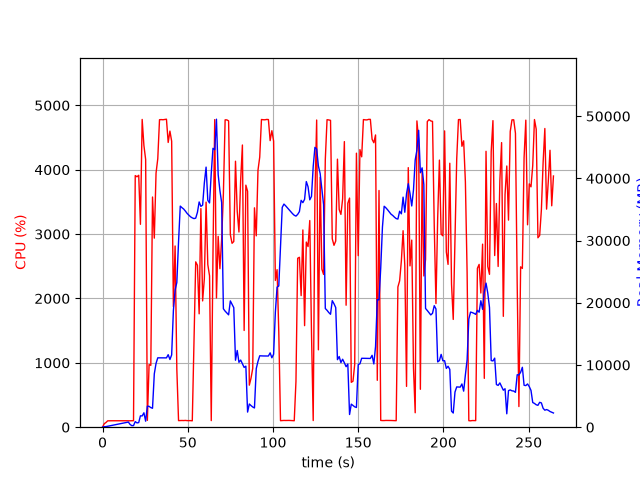

Source data for this figure (header and first rows):
elapsed_time, nproc, cpu, mem_real, mem_virtual
4.863739013671875e-05, 1, 0.0, 11.79, 3187
1.008, 2, 54.6, 76.34, 3371
2.018, 1, 73.2, 97.22, 255.7
3.029, 1, 98.9, 153.2, 319.7
4.038, 1, 100.1, 211.2, 379.7
5.048, 1, 100.0, 263.2, 425.7
6.057, 1, 100.1, 317.2, 529.7
7.066, 1, 100.1, 369.2, 529.7
8.076, 1, 100.0, 425.2, 593.7
9.085, 1, 100.1, 481.2, 673.7
10.09, 1, 100.0, 539.2, 777.7
11.1, 1, 99.1, 595.2, 777.7
12.11, 1, 100.0, 653.2, 889.7
13.12, 1, 100.0, 709.2, 889.7
14.13, 1, 100.0, 767.2, 1018
15.14, 1, 99.1, 825.2, 1028
16.15, 1, 100.0, 445.7, 1188
17.16, 1, 100.1, 251.4, 1700
18.17, 1, 101.0, 261.7, 1700
19.18, 1, 3909, 900.1, 5941
20.2, 1, 3890, 690.7, 5941
21.22, 1, 3913, 743.8, 6453
22.23, 1, 3152, 1829, 7745
23.25, 1, 4781, 1811, 7745
24.27, 1, 4377, 2315, 9281
25.29, 1, 4159, 966, 9793
26.29, 1, 106.1, 3387, 9793
27.3, 1, 972.4, 3347, 9793
28.31, 1, 961.0, 3154, 9793
29.32, 1, 3576, 3045, 9793
30.36, 1, 2937, 8576, 16207
31.38, 1, 3947, 10259, 23391
32.4, 1, 4171, 11152, 23391
33.42, 1, 4777, 11151, 23391
34.44, 1, 4778, 11150, 23391
35.46, 1, 4776, 11147, 23391
36.48, 1, 4780, 11144, 23391
37.49, 1, 4785, 11144, 23391
38.51, 1, 4423, 11656, 23391
39.53, 1, 4600, 10885, 23391
40.55, 1, 4443, 11620, 26441
41.56, 1, 1872, 18748, 39049
42.57, 1, 2815, 22052, 39049
43.58, 1, 899.4, 23256, 59529
44.59, 1, 102.2, 29818, 59529
45.59, 1, 103.2, 35541, 59529
46.6, 1, 104.2, 35289, 59529
47.61, 1, 103.3, 35070, 59529
48.62, 1, 105.3, 34737, 59529
49.62, 1, 102.3, 34363, 59529
50.63, 1, 102.3, 34085, 59529
51.64, 1, 102.2, 33822, 59529
52.64, 1, 99.3, 33650, 59529
53.65, 1, 1330, 33535, 59529
54.66, 1, 2568, 33609, 59529
55.67, 1, 2515, 34546, 59529
56.68, 1, 1761, 36211, 59529
57.69, 1, 3396, 35500, 59529
58.71, 1, 1962, 35703, 84105
59.72, 1, 2308, 39273, 84105
... 202 more rows
